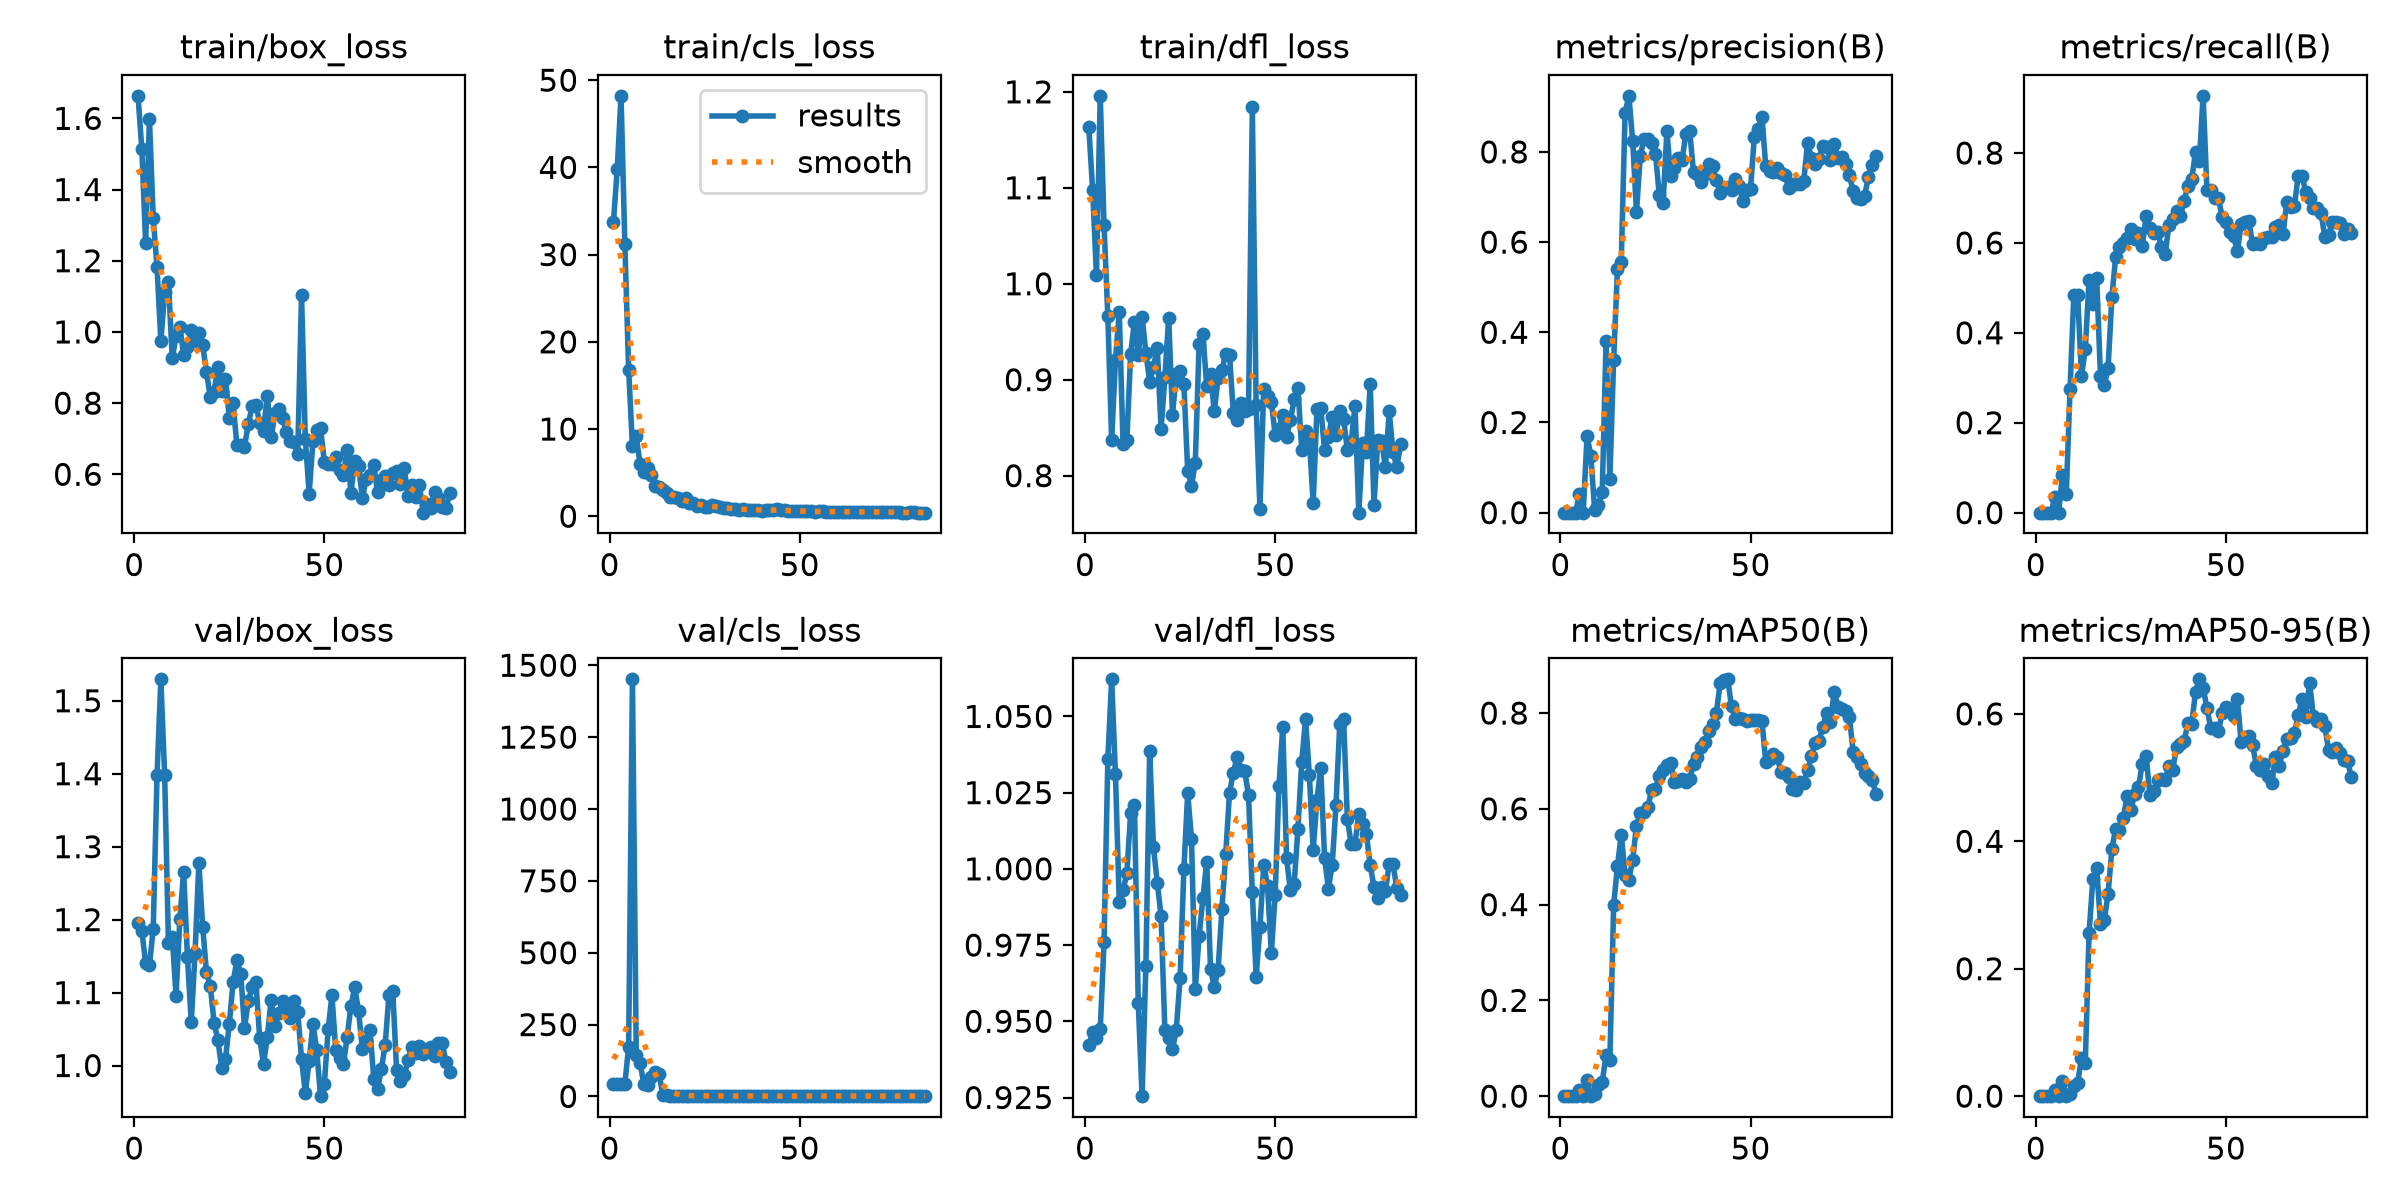

The data file committed next to this chart (first rows):
epoch, time, train/box_loss, train/cls_loss, train/dfl_loss, metrics/precision(B), metrics/recall(B), metrics/mAP50(B), metrics/mAP50-95(B), val/box_loss, val/cls_loss, val/dfl_loss, lr/pg0, lr/pg1, lr/pg2
1, 25.87, 1.663, 33.71, 1.163, 0, 0, 0, 0, 1.196, 44.28, 0.9421, 0.00015, 0.00015, 0.00015
2, 56.05, 1.513, 39.82, 1.098, 0, 0, 0, 0, 1.185, 42.82, 0.9464, 0.0003146, 0.0003146, 0.0003146
3, 89.48, 1.25, 48.21, 1.009, 0, 0, 0, 0, 1.14, 43.46, 0.9445, 0.000477, 0.000477, 0.000477
4, 115.5, 1.598, 31.27, 1.196, 0, 0, 0, 0, 1.137, 43.01, 0.9473, 0.0004901, 0.0004901, 0.0004901
5, 128.3, 1.319, 16.8, 1.061, 0.04167, 0.03571, 0.01188, 0.0101, 1.188, 173.8, 0.976, 0.0004868, 0.0004868, 0.0004868
6, 147.6, 1.182, 8.048, 0.9661, 0, 0, 0, 0, 1.398, 1451, 1.036, 0.0004835, 0.0004835, 0.0004835
7, 177.2, 0.9747, 9.184, 0.8367, 0.1701, 0.08333, 0.03325, 0.02411, 1.529, 144.4, 1.062, 0.0004802, 0.0004802, 0.0004802
8, 200.5, 1.111, 5.96, 0.9202, 0.1259, 0.04167, 0.00038, 0.00019, 1.398, 116.1, 1.031, 0.0004769, 0.0004769, 0.0004769
9, 229.2, 1.141, 5.051, 0.9702, 0.00562, 0.2753, 0.00519, 0.00346, 1.167, 43.26, 0.9892, 0.0004736, 0.0004736, 0.0004736
10, 263.3, 0.9257, 5.526, 0.8327, 0.01729, 0.4851, 0.02239, 0.01587, 1.177, 41.27, 0.9929, 0.0004703, 0.0004703, 0.0004703
11, 284.4, 0.9883, 4.749, 0.8371, 0.04609, 0.4851, 0.03009, 0.02076, 1.095, 68.82, 0.9986, 0.000467, 0.000467, 0.000467
12, 304.8, 1.014, 3.497, 0.9268, 0.3797, 0.3036, 0.08591, 0.05999, 1.201, 86.42, 1.018, 0.0004637, 0.0004637, 0.0004637
13, 327.5, 0.9363, 3.384, 0.9607, 0.07539, 0.3631, 0.07565, 0.05142, 1.266, 78.88, 1.021, 0.0004604, 0.0004604, 0.0004604
14, 356.6, 0.9567, 2.953, 0.9259, 0.3395, 0.5173, 0.3988, 0.2556, 1.148, 4.381, 0.956, 0.0004571, 0.0004571, 0.0004571
15, 380.4, 1.007, 2.642, 0.9658, 0.5398, 0.4643, 0.4809, 0.3409, 1.059, 3.467, 0.9254, 0.0004538, 0.0004538, 0.0004538
16, 404.3, 0.9757, 2.192, 0.9282, 0.5569, 0.5211, 0.5463, 0.3576, 1.155, 3.274, 0.9682, 0.0004505, 0.0004505, 0.0004505
17, 431.1, 0.9976, 2.168, 0.8979, 0.8863, 0.3031, 0.462, 0.2707, 1.278, 3.14, 1.039, 0.0004472, 0.0004472, 0.0004472
18, 461.4, 0.9628, 2.048, 0.9132, 0.9243, 0.2845, 0.4522, 0.2766, 1.19, 3.031, 1.007, 0.0004439, 0.0004439, 0.0004439
19, 485.1, 0.8872, 1.708, 0.9334, 0.8244, 0.3214, 0.4939, 0.3171, 1.128, 2.712, 0.9955, 0.0004406, 0.0004406, 0.0004406
20, 505.6, 0.8178, 2.038, 0.8486, 0.6666, 0.4792, 0.5646, 0.3882, 1.11, 2.515, 0.9845, 0.0004373, 0.0004373, 0.0004373
21, 528.5, 0.8325, 1.532, 0.9024, 0.7913, 0.5693, 0.5916, 0.42, 1.059, 2.259, 0.947, 0.000434, 0.000434, 0.000434
22, 558.5, 0.901, 1.552, 0.9647, 0.8291, 0.5904, 0.5937, 0.4175, 1.035, 2.183, 0.9445, 0.0004307, 0.0004307, 0.0004307
23, 585.2, 0.8351, 1.222, 0.8635, 0.8296, 0.5987, 0.6031, 0.4364, 0.9965, 2.096, 0.9408, 0.0004274, 0.0004274, 0.0004274
24, 611.6, 0.8675, 1.245, 0.9055, 0.8201, 0.6117, 0.6403, 0.4712, 1.009, 1.958, 0.9473, 0.0004241, 0.0004241, 0.0004241
25, 633.9, 0.7592, 1.022, 0.9094, 0.796, 0.6316, 0.6418, 0.4488, 1.057, 1.852, 0.9642, 0.0004208, 0.0004208, 0.0004208
26, 663.9, 0.8, 1.115, 0.8953, 0.7043, 0.6091, 0.6694, 0.4747, 1.114, 1.791, 0.9999, 0.0004175, 0.0004175, 0.0004175
27, 684.3, 0.6817, 1.249, 0.8052, 0.6877, 0.6229, 0.6804, 0.4853, 1.144, 1.711, 1.025, 0.0004142, 0.0004142, 0.0004142
28, 704.1, 0.6827, 1.157, 0.7893, 0.8462, 0.5926, 0.6919, 0.5219, 1.126, 1.695, 1.01, 0.0004109, 0.0004109, 0.0004109
29, 724.6, 0.6781, 1.069, 0.8135, 0.7455, 0.6593, 0.6964, 0.5335, 1.052, 1.691, 0.9604, 0.0004076, 0.0004076, 0.0004076
30, 754.8, 0.7403, 0.9364, 0.9369, 0.765, 0.6323, 0.6555, 0.4731, 1.088, 1.737, 0.9781, 0.0004043, 0.0004043, 0.0004043
31, 778.6, 0.7912, 0.9401, 0.9478, 0.7864, 0.6221, 0.6589, 0.479, 1.107, 1.733, 0.9903, 0.000401, 0.000401, 0.000401
32, 799.3, 0.7954, 0.8357, 0.8933, 0.783, 0.6246, 0.6629, 0.4957, 1.114, 1.68, 1.002, 0.0003977, 0.0003977, 0.0003977
33, 817.9, 0.7441, 0.8021, 0.9055, 0.8395, 0.5916, 0.6566, 0.4983, 1.038, 1.629, 0.9673, 0.0003944, 0.0003944, 0.0003944
34, 850.2, 0.7226, 0.7685, 0.8673, 0.8458, 0.5744, 0.6623, 0.4962, 1.002, 1.616, 0.9613, 0.0003911, 0.0003911, 0.0003911
35, 880.5, 0.8205, 0.837, 0.9014, 0.7544, 0.6393, 0.6946, 0.5185, 1.039, 1.623, 0.9669, 0.0003878, 0.0003878, 0.0003878
36, 905.9, 0.7036, 0.7687, 0.9098, 0.7505, 0.6525, 0.7092, 0.5124, 1.09, 1.623, 0.9869, 0.0003845, 0.0003845, 0.0003845
37, 926.6, 0.7714, 0.7493, 0.9271, 0.7338, 0.6701, 0.7294, 0.5477, 1.054, 1.512, 1.005, 0.0003812, 0.0003812, 0.0003812
38, 960.9, 0.7847, 0.7427, 0.926, 0.752, 0.6593, 0.7395, 0.5524, 1.072, 1.587, 1.025, 0.0003779, 0.0003779, 0.0003779
39, 990.8, 0.7577, 0.7599, 0.8653, 0.774, 0.6935, 0.7622, 0.5568, 1.088, 1.499, 1.032, 0.0003746, 0.0003746, 0.0003746
40, 1014, 0.7191, 0.6449, 0.8578, 0.768, 0.7272, 0.7762, 0.5854, 1.084, 1.383, 1.037, 0.0003713, 0.0003713, 0.0003713
41, 1042, 0.6941, 0.7133, 0.876, 0.7377, 0.7419, 0.8, 0.5838, 1.065, 1.195, 1.032, 0.000368, 0.000368, 0.000368
42, 1076, 0.6918, 0.6834, 0.8678, 0.7097, 0.8021, 0.862, 0.6344, 1.088, 1.177, 1.032, 0.0003647, 0.0003647, 0.0003647
43, 1101, 0.6557, 0.6956, 0.8694, 0.721, 0.782, 0.8682, 0.6542, 1.074, 1.141, 1.024, 0.0003614, 0.0003614, 0.0003614
44, 1125, 1.105, 0.8362, 1.184, 0.7217, 0.9271, 0.8704, 0.6413, 1.009, 1.076, 0.9923, 0.0003581, 0.0003581, 0.0003581
45, 1146, 0.7006, 0.6588, 0.8731, 0.7147, 0.7188, 0.8138, 0.6092, 0.9619, 1.189, 0.9646, 0.0003548, 0.0003548, 0.0003548
46, 1178, 0.5456, 0.7081, 0.7654, 0.7393, 0.7188, 0.787, 0.5781, 1.006, 1.268, 0.9808, 0.0003515, 0.0003515, 0.0003515
47, 1203, 0.6927, 0.5979, 0.8907, 0.7237, 0.7009, 0.7906, 0.5784, 1.057, 1.283, 1.001, 0.0003482, 0.0003482, 0.0003482
48, 1224, 0.7248, 0.6293, 0.8828, 0.6909, 0.7009, 0.7884, 0.5727, 1.021, 1.261, 0.9945, 0.0003449, 0.0003449, 0.0003449
49, 1234, 0.7292, 0.6354, 0.8771, 0.7156, 0.6574, 0.7829, 0.6008, 0.958, 1.345, 0.9724, 0.0003416, 0.0003416, 0.0003416
50, 1266, 0.6352, 0.5847, 0.8426, 0.7187, 0.6455, 0.7853, 0.6106, 0.9742, 1.454, 0.9913, 0.0003383, 0.0003383, 0.0003383
51, 1287, 0.6289, 0.5835, 0.8489, 0.8338, 0.6236, 0.7865, 0.6069, 1.049, 1.544, 1.027, 0.000335, 0.000335, 0.000335
52, 1312, 0.6296, 0.5738, 0.8632, 0.8515, 0.6153, 0.786, 0.597, 1.096, 1.576, 1.047, 0.0003317, 0.0003317, 0.0003317
53, 1340, 0.6497, 0.5533, 0.8407, 0.8778, 0.5813, 0.783, 0.6231, 1.021, 1.536, 1.004, 0.0003284, 0.0003284, 0.0003284
54, 1372, 0.6122, 0.4946, 0.8576, 0.7684, 0.6423, 0.6984, 0.5553, 1.011, 1.57, 0.9929, 0.0003251, 0.0003251, 0.0003251
55, 1396, 0.598, 0.5517, 0.8794, 0.7579, 0.647, 0.7047, 0.5631, 1.001, 1.588, 0.9951, 0.0003218, 0.0003218, 0.0003218
56, 1418, 0.6688, 0.5666, 0.8918, 0.7564, 0.6498, 0.7145, 0.566, 1.039, 1.566, 1.013, 0.0003185, 0.0003185, 0.0003185
57, 1433, 0.5483, 0.5096, 0.8263, 0.765, 0.5974, 0.7073, 0.5518, 1.082, 1.558, 1.035, 0.0003152, 0.0003152, 0.0003152
58, 1462, 0.6375, 0.5425, 0.8466, 0.7529, 0.5994, 0.6775, 0.5175, 1.107, 1.591, 1.049, 0.0003119, 0.0003119, 0.0003119
59, 1485, 0.6225, 0.5109, 0.8376, 0.7496, 0.5966, 0.6745, 0.5113, 1.074, 1.586, 1.031, 0.0003086, 0.0003086, 0.0003086
60, 1512, 0.5337, 0.5434, 0.7713, 0.721, 0.6099, 0.6656, 0.5209, 1.023, 1.56, 1.006, 0.0003053, 0.0003053, 0.0003053
... 23 more rows
